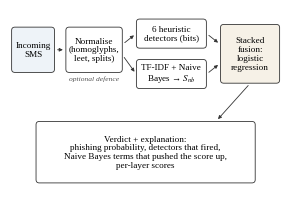

This figure's Python source:
# Fig. 1 of Paper A: SMS pipeline (file name kept for the build script)
import matplotlib
matplotlib.use("Agg")
import matplotlib.pyplot as plt
from matplotlib.patches import FancyBboxPatch
plt.rcParams["font.family"] = "Liberation Serif"; plt.rcParams["mathtext.fontset"] = "stix"
fig, ax = plt.subplots(figsize=(3.5, 2.45), dpi=400)
ax.set_xlim(0, 100); ax.set_ylim(0, 70); ax.axis("off")
FS = 6.6
def box(x, y, w, h, t, fc="#ffffff"):
    ax.add_patch(FancyBboxPatch((x, y), w, h, boxstyle="round,pad=0.4,rounding_size=1.2", fc=fc, ec="#333333", lw=0.6))
    ax.text(x + w/2, y + h/2, t, ha="center", va="center", fontsize=FS, linespacing=1.12)
def arr(x1, y1, x2, y2):
    ax.annotate("", xy=(x2, y2), xytext=(x1, y1), arrowprops=dict(arrowstyle="-|>", lw=0.6, color="#333333", mutation_scale=5))
G, B = "#eef3f8", "#f6f1e7"
box(1, 47, 15, 16, "Incoming\nSMS", fc=G)
box(21, 47, 20, 16, "Normalise\n(homoglyphs,\nleet, splits)")
box(47, 56, 25, 10, "6 heuristic\ndetectors (bits)")
box(47, 41, 25, 10, "TF-IDF + Naive\nBayes → $S_{nb}$")
box(78, 43, 21, 21, "Stacked\nfusion:\nlogistic\nregression", fc=B)
arr(16.5, 55, 20.5, 55); arr(41.5, 57, 46.5, 61); arr(41.5, 53, 46.5, 46)
arr(72.5, 61, 77.5, 57); arr(72.5, 46, 77.5, 50)
box(10, 6, 80, 22, "Verdict + explanation:\nphishing probability, detectors that fired,\nNaive Bayes terms that pushed the score up,\nper-layer scores")
arr(88.5, 42.5, 76, 28.5)
ax.text(31, 43.5, "optional defence", ha="center", fontsize=5.4, style="italic", color="#555555")
plt.savefig("fig_sms_email_pipeline.png", bbox_inches="tight", pad_inches=0.02)
